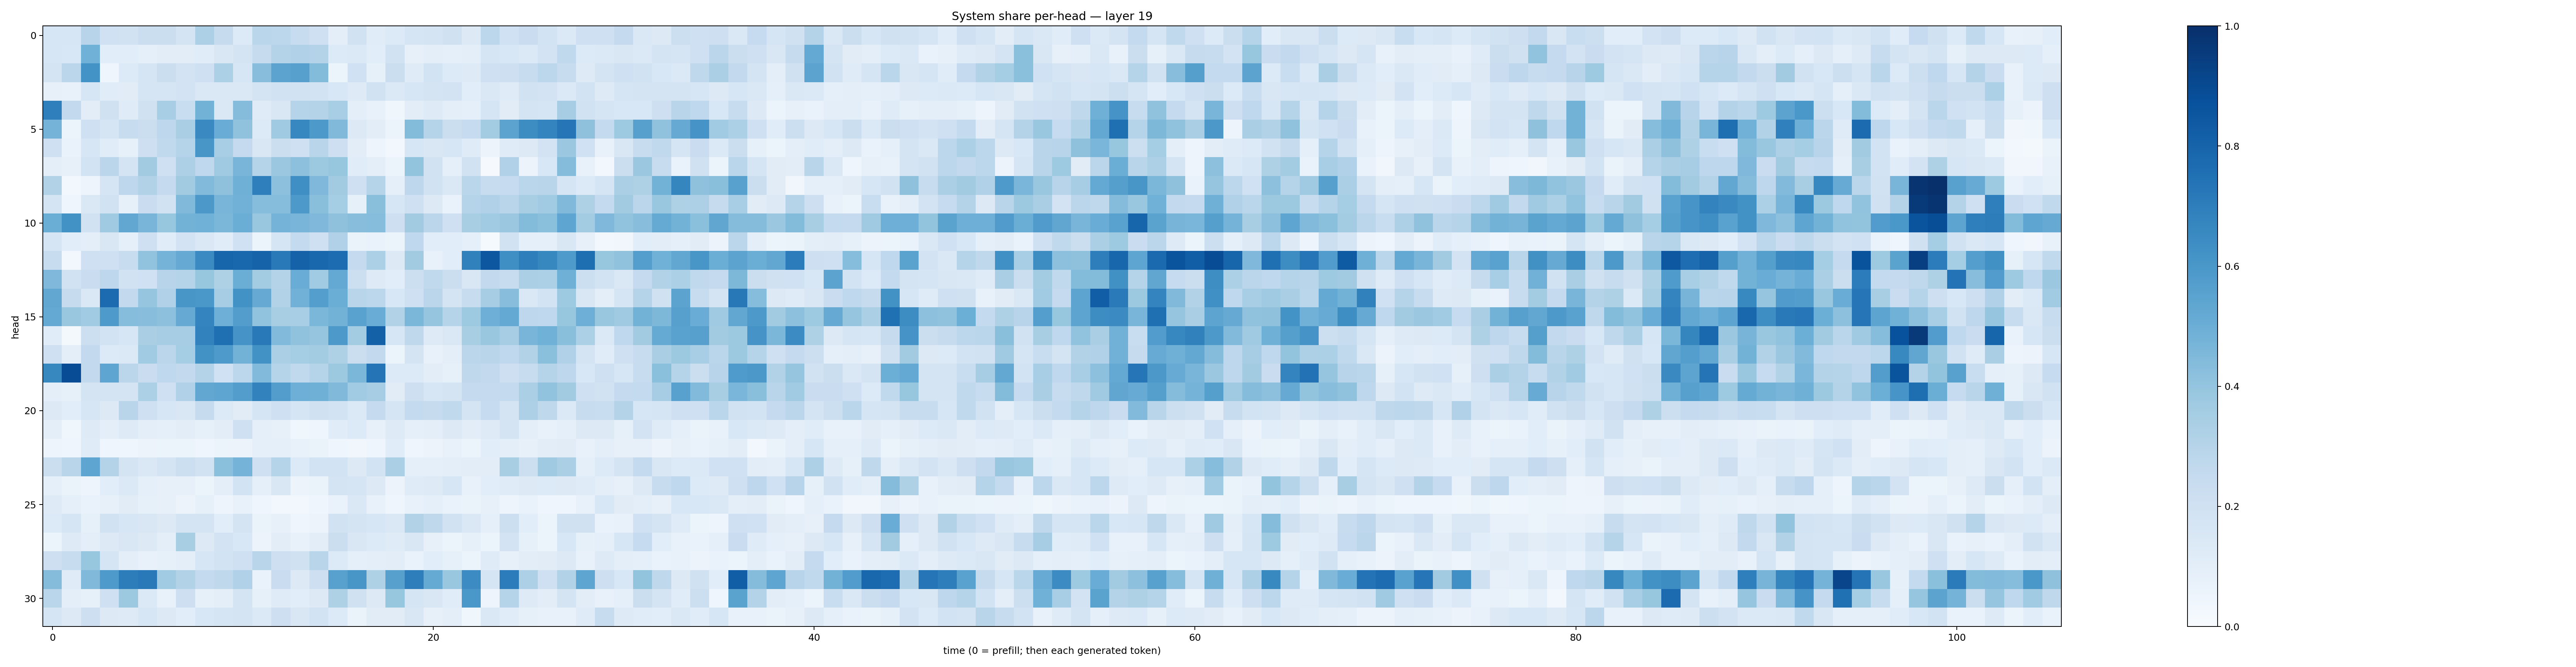

The table this chart was drawn from, first rows:
0.15809448, 0.15986331, 0.29311618, 0.20069605, 0.1878541, 0.21887168, 0.22251117, 0.17197631, 0.32442984, 0.24355765, 0.13638528, 0.2888224, 0.27956232, 0.23667073, 0.21043986, 0.094647504, 0.18981248, 0.117179066, 0.1341385, 0.16595504, 0.17447272, 0.1972622, 0.13036732, 0.27765337
0.1598, 0.1524, 0.4845, 0.1077, 0.109, 0.08982, 0.1027, 0.1031, 0.1147, 0.1505, 0.1769, 0.2455, 0.3061, 0.3171, 0.3067, 0.1358, 0.1373, 0.1068, 0.1903, 0.08073, 0.09952, 0.08878, 0.09501, 0.1665
0.1734, 0.2816, 0.6195, 0.04667, 0.1359, 0.1682, 0.2244, 0.1805, 0.2036, 0.3285, 0.1576, 0.4295, 0.546, 0.5595, 0.4375, 0.0523, 0.1995, 0.08289, 0.2232, 0.1189, 0.1865, 0.1358, 0.1249, 0.2105
0.07901, 0.07589, 0.1579, 0.117, 0.1129, 0.1686, 0.1676, 0.1834, 0.1473, 0.145, 0.1466, 0.1762, 0.1885, 0.1893, 0.1871, 0.1529, 0.1249, 0.1915, 0.1393, 0.1566, 0.1777, 0.1814, 0.1072, 0.1479
0.6936, 0.2608, 0.1049, 0.1986, 0.12, 0.1971, 0.3448, 0.231, 0.4777, 0.1438, 0.4349, 0.1183, 0.1505, 0.2991, 0.307, 0.3465, 0.0965, 0.07411, 0.03767, 0.1053, 0.1216, 0.09693, 0.0879, 0.1689
0.475, 0.06244, 0.2071, 0.1649, 0.2402, 0.2251, 0.2738, 0.3364, 0.6524, 0.5074, 0.4081, 0.1359, 0.369, 0.6651, 0.5903, 0.4472, 0.1324, 0.1021, 0.06022, 0.4388, 0.3012, 0.2246, 0.2498, 0.3579
0.2057, 0.06996, 0.1635, 0.1151, 0.0832, 0.2139, 0.2651, 0.303, 0.6048, 0.3467, 0.2527, 0.1502, 0.2251, 0.2109, 0.2914, 0.2117, 0.1019, 0.04856, 0.02533, 0.1573, 0.1511, 0.1626, 0.1187, 0.05555
0.09857, 0.07925, 0.1838, 0.2832, 0.1751, 0.3633, 0.2059, 0.3274, 0.2675, 0.3676, 0.4665, 0.3039, 0.3792, 0.4167, 0.3754, 0.3932, 0.1139, 0.09558, 0.05245, 0.3996, 0.1876, 0.08735, 0.1915, 0.01168
0.3099, 0.02396, 0.04723, 0.1664, 0.2736, 0.3088, 0.2535, 0.3596, 0.4437, 0.4117, 0.4915, 0.694, 0.4157, 0.633, 0.4514, 0.3609, 0.2046, 0.2979, 0.08969, 0.2772, 0.1889, 0.1431, 0.2864, 0.2355
0.177, 0.04212, 0.1483, 0.1913, 0.08343, 0.2288, 0.1907, 0.4485, 0.5945, 0.4679, 0.481, 0.432, 0.4303, 0.5927, 0.4255, 0.355, 0.08471, 0.4229, 0.1632, 0.2101, 0.1304, 0.06658, 0.3045, 0.3198
0.5015, 0.6226, 0.1936, 0.3707, 0.5308, 0.4676, 0.3916, 0.4768, 0.4846, 0.4573, 0.5031, 0.3838, 0.4739, 0.4671, 0.4514, 0.4108, 0.4288, 0.4303, 0.2129, 0.3597, 0.2813, 0.2038, 0.343, 0.3634
0.1713, 0.1056, 0.09752, 0.15, 0.0891, 0.2049, 0.1137, 0.1822, 0.143, 0.1137, 0.2025, 0.05987, 0.1643, 0.2546, 0.2087, 0.3186, 0.06294, 0.06909, 0.05099, 0.2662, 0.1069, 0.1055, 0.09268, 0.01173
0.2348, 0.02999, 0.2042, 0.2075, 0.2388, 0.4044, 0.4744, 0.5135, 0.6501, 0.7955, 0.7856, 0.8037, 0.7159, 0.807, 0.787, 0.7674, 0.2512, 0.33, 0.129, 0.3622, 0.07069, 0.1056, 0.6853, 0.8481
0.4493, 0.1947, 0.2291, 0.2767, 0.1884, 0.2011, 0.2968, 0.2981, 0.3912, 0.3206, 0.5033, 0.3593, 0.3065, 0.5044, 0.3637, 0.5211, 0.2173, 0.1236, 0.1092, 0.2179, 0.2633, 0.2225, 0.1511, 0.2596
0.5305, 0.2441, 0.1473, 0.7718, 0.2602, 0.3966, 0.3178, 0.6025, 0.6009, 0.3509, 0.622, 0.5141, 0.3096, 0.4824, 0.568, 0.5002, 0.2924, 0.2784, 0.1559, 0.2104, 0.2829, 0.1796, 0.2365, 0.3478
0.5222, 0.3875, 0.3653, 0.5887, 0.4323, 0.4273, 0.4167, 0.5139, 0.673, 0.493, 0.5728, 0.4054, 0.3427, 0.3452, 0.4601, 0.4783, 0.5527, 0.5047, 0.3087, 0.4588, 0.3969, 0.2977, 0.3718, 0.4944
0.1165, 0.02198, 0.216, 0.1862, 0.1573, 0.3367, 0.3494, 0.3485, 0.6807, 0.7563, 0.6111, 0.717, 0.4435, 0.41, 0.3978, 0.5913, 0.3576, 0.8097, 0.1568, 0.27, 0.1233, 0.1429, 0.3411, 0.3871
0.2108, 0.09644, 0.2596, 0.1357, 0.1389, 0.3658, 0.2822, 0.3547, 0.623, 0.5868, 0.4781, 0.624, 0.3341, 0.3528, 0.3587, 0.3228, 0.2204, 0.2584, 0.06214, 0.1741, 0.07803, 0.09939, 0.2833, 0.2898
0.6637, 0.8877, 0.2594, 0.5378, 0.2841, 0.23, 0.2665, 0.259, 0.3048, 0.2031, 0.278, 0.4429, 0.3005, 0.2649, 0.302, 0.3781, 0.4584, 0.7374, 0.1359, 0.1336, 0.1044, 0.08225, 0.2717, 0.2598
0.1008, 0.0845, 0.1739, 0.1744, 0.179, 0.3305, 0.2087, 0.3168, 0.529, 0.5384, 0.5716, 0.6834, 0.5741, 0.4959, 0.4888, 0.447, 0.3656, 0.3514, 0.1128, 0.2143, 0.1585, 0.1732, 0.2528, 0.2528
0.1326, 0.1086, 0.1627, 0.1294, 0.2902, 0.2075, 0.158, 0.1516, 0.2436, 0.1349, 0.1099, 0.1714, 0.2085, 0.1666, 0.1955, 0.1839, 0.1373, 0.2538, 0.1674, 0.257, 0.2433, 0.2632, 0.1752, 0.2488
0.09383, 0.03732, 0.1241, 0.1009, 0.1211, 0.1012, 0.087, 0.1039, 0.0832, 0.1016, 0.2033, 0.08748, 0.07831, 0.03557, 0.04058, 0.1138, 0.1361, 0.07898, 0.1233, 0.09189, 0.09618, 0.1322, 0.1025, 0.123
0.04917, 0.04573, 0.1178, 0.0423, 0.04262, 0.05664, 0.05265, 0.05285, 0.03985, 0.05446, 0.05578, 0.08745, 0.0907, 0.07247, 0.0651, 0.04102, 0.03257, 0.03971, 0.1143, 0.04497, 0.05589, 0.07297, 0.05331, 0.1056
0.2198, 0.2898, 0.5376, 0.3051, 0.1749, 0.1481, 0.177, 0.2178, 0.1904, 0.4192, 0.4737, 0.2073, 0.2989, 0.1349, 0.1849, 0.187, 0.1273, 0.1861, 0.3347, 0.08668, 0.09229, 0.09817, 0.1042, 0.1053
0.0892, 0.06297, 0.05043, 0.1077, 0.1382, 0.08704, 0.08154, 0.07917, 0.0536, 0.09427, 0.1858, 0.08616, 0.1517, 0.05696, 0.06532, 0.1735, 0.1651, 0.1282, 0.05593, 0.1203, 0.1216, 0.1583, 0.07564, 0.1063
0.1212, 0.08675, 0.06677, 0.08023, 0.1107, 0.08485, 0.08027, 0.05773, 0.08547, 0.05065, 0.07639, 0.0423, 0.02849, 0.02594, 0.04498, 0.06645, 0.1476, 0.07714, 0.04122, 0.07258, 0.08735, 0.06751, 0.06326, 0.08053
0.1365, 0.1699, 0.08275, 0.1911, 0.1623, 0.1493, 0.1301, 0.1762, 0.1791, 0.1084, 0.1755, 0.0648, 0.07819, 0.04418, 0.05746, 0.1902, 0.1722, 0.161, 0.1409, 0.3093, 0.2712, 0.1941, 0.1461, 0.08749
0.05389, 0.1222, 0.09852, 0.129, 0.1497, 0.1276, 0.09658, 0.3407, 0.1291, 0.1814, 0.1552, 0.05847, 0.102, 0.07421, 0.105, 0.2254, 0.1503, 0.135, 0.1185, 0.1491, 0.07912, 0.06134, 0.08344, 0.06012
0.2141, 0.2413, 0.3911, 0.166, 0.1015, 0.07345, 0.08509, 0.09617, 0.1602, 0.1873, 0.2052, 0.2903, 0.214, 0.1961, 0.2927, 0.1337, 0.08987, 0.0971, 0.1039, 0.06845, 0.1075, 0.08284, 0.05347, 0.1185
0.4358, 0.1183, 0.447, 0.5886, 0.7016, 0.7165, 0.3635, 0.3104, 0.2578, 0.2725, 0.3177, 0.06698, 0.2269, 0.1299, 0.2113, 0.5559, 0.6046, 0.3232, 0.5587, 0.6983, 0.5177, 0.3879, 0.6483, 0.1671
0.2857, 0.09439, 0.08515, 0.2108, 0.3761, 0.1373, 0.07325, 0.2128, 0.08494, 0.09651, 0.1745, 0.08297, 0.1188, 0.107, 0.1301, 0.3213, 0.1985, 0.1279, 0.3928, 0.1652, 0.1489, 0.1149, 0.5979, 0.04952
0.1672, 0.1314, 0.2131, 0.1268, 0.1236, 0.1615, 0.1253, 0.1084, 0.1524, 0.1649, 0.1764, 0.1378, 0.2128, 0.1506, 0.1864, 0.1351, 0.0626, 0.112, 0.1112, 0.1501, 0.08098, 0.09636, 0.03773, 0.147
